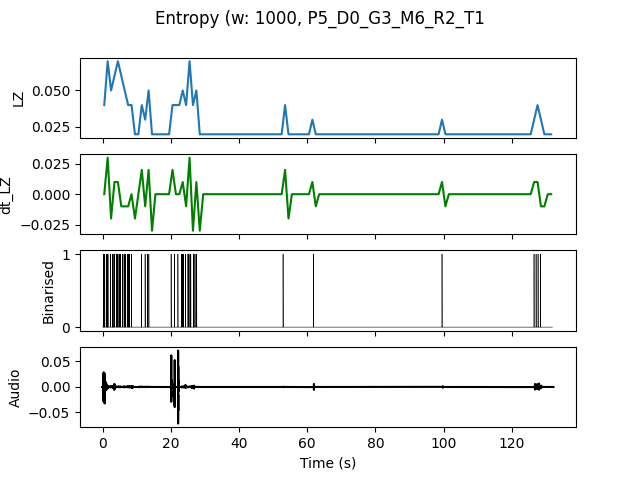

Source data for this figure (header and first rows):
, t0, LZ, dt_LZ, IOI
0.0, 0.0, 0.03986, 0.0, 0.5
1.0, 1.0, 0.06976, 0.0299, 0.25
2.0, 2.0, 0.04983, -0.01993, 0.3333
3.0, 3.0, 0.05979, 0.009966, 0.5
4.0, 4.0, 0.06976, 0.009966, 0.3333
5.0, 5.0, 0.05979, -0.009966, 0.3333
6.0, 6.0, 0.04983, -0.009966, 0.3333
7.0, 7.0, 0.03986, -0.009966, 0.25
8.0, 8.0, 0.03986, 0.0, 1.0
9.0, 9.0, 0.01993, -0.01993, 0.0
10.0, 10.0, 0.01993, 0.0, 0.0
11.0, 11.0, 0.03986, 0.01993, 1.0
12.0, 12.0, 0.0299, -0.009966, 1.0
13.0, 13.0, 0.04983, 0.01993, 0.5
14.0, 14.0, 0.01993, -0.0299, 0.0
15.0, 15.0, 0.01993, 0.0, 0.0
16.0, 16.0, 0.01993, 0.0, 0.0
17.0, 17.0, 0.01993, 0.0, 0.0
18.0, 18.0, 0.01993, 0.0, 0.0
19.0, 19.0, 0.01993, 0.0, 0.0
20.0, 20.0, 0.03986, 0.01993, 1.0
21.0, 21.0, 0.03986, 0.0, 1.0
22.0, 22.0, 0.03986, 0.0, 1.0
23.0, 23.0, 0.04983, 0.009966, 0.3333
24.0, 24.0, 0.03986, -0.009966, 1.0
25.0, 25.0, 0.06976, 0.0299, 0.25
26.0, 26.0, 0.03986, -0.0299, 0.5
27.0, 27.0, 0.04983, 0.009966, 0.5
28.0, 28.0, 0.01993, -0.0299, 0.0
29.0, 29.0, 0.01993, 0.0, 0.0
30.0, 30.0, 0.01993, 0.0, 0.0
31.0, 31.0, 0.01993, 0.0, 0.0
32.0, 32.0, 0.01993, 0.0, 0.0
33.0, 33.0, 0.01993, 0.0, 0.0
34.0, 34.0, 0.01993, 0.0, 0.0
35.0, 35.0, 0.01993, 0.0, 0.0
36.0, 36.0, 0.01993, 0.0, 0.0
37.0, 37.0, 0.01993, 0.0, 0.0
38.0, 38.0, 0.01993, 0.0, 0.0
39.0, 39.0, 0.01993, 0.0, 0.0
40.0, 40.0, 0.01993, 0.0, 0.0
41.0, 41.0, 0.01993, 0.0, 0.0
42.0, 42.0, 0.01993, 0.0, 0.0
43.0, 43.0, 0.01993, 0.0, 0.0
44.0, 44.0, 0.01993, 0.0, 0.0
45.0, 45.0, 0.01993, 0.0, 0.0
46.0, 46.0, 0.01993, 0.0, 0.0
47.0, 47.0, 0.01993, 0.0, 0.0
48.0, 48.0, 0.01993, 0.0, 0.0
49.0, 49.0, 0.01993, 0.0, 0.0
50.0, 50.0, 0.01993, 0.0, 0.0
51.0, 51.0, 0.01993, 0.0, 0.0
52.0, 52.0, 0.01993, 0.0, 0.0
53.0, 53.0, 0.03986, 0.01993, 1.0
54.0, 54.0, 0.01993, -0.01993, 0.0
55.0, 55.0, 0.01993, 0.0, 0.0
56.0, 56.0, 0.01993, 0.0, 0.0
57.0, 57.0, 0.01993, 0.0, 0.0
58.0, 58.0, 0.01993, 0.0, 0.0
59.0, 59.0, 0.01993, 0.0, 0.0
... 72 more rows
